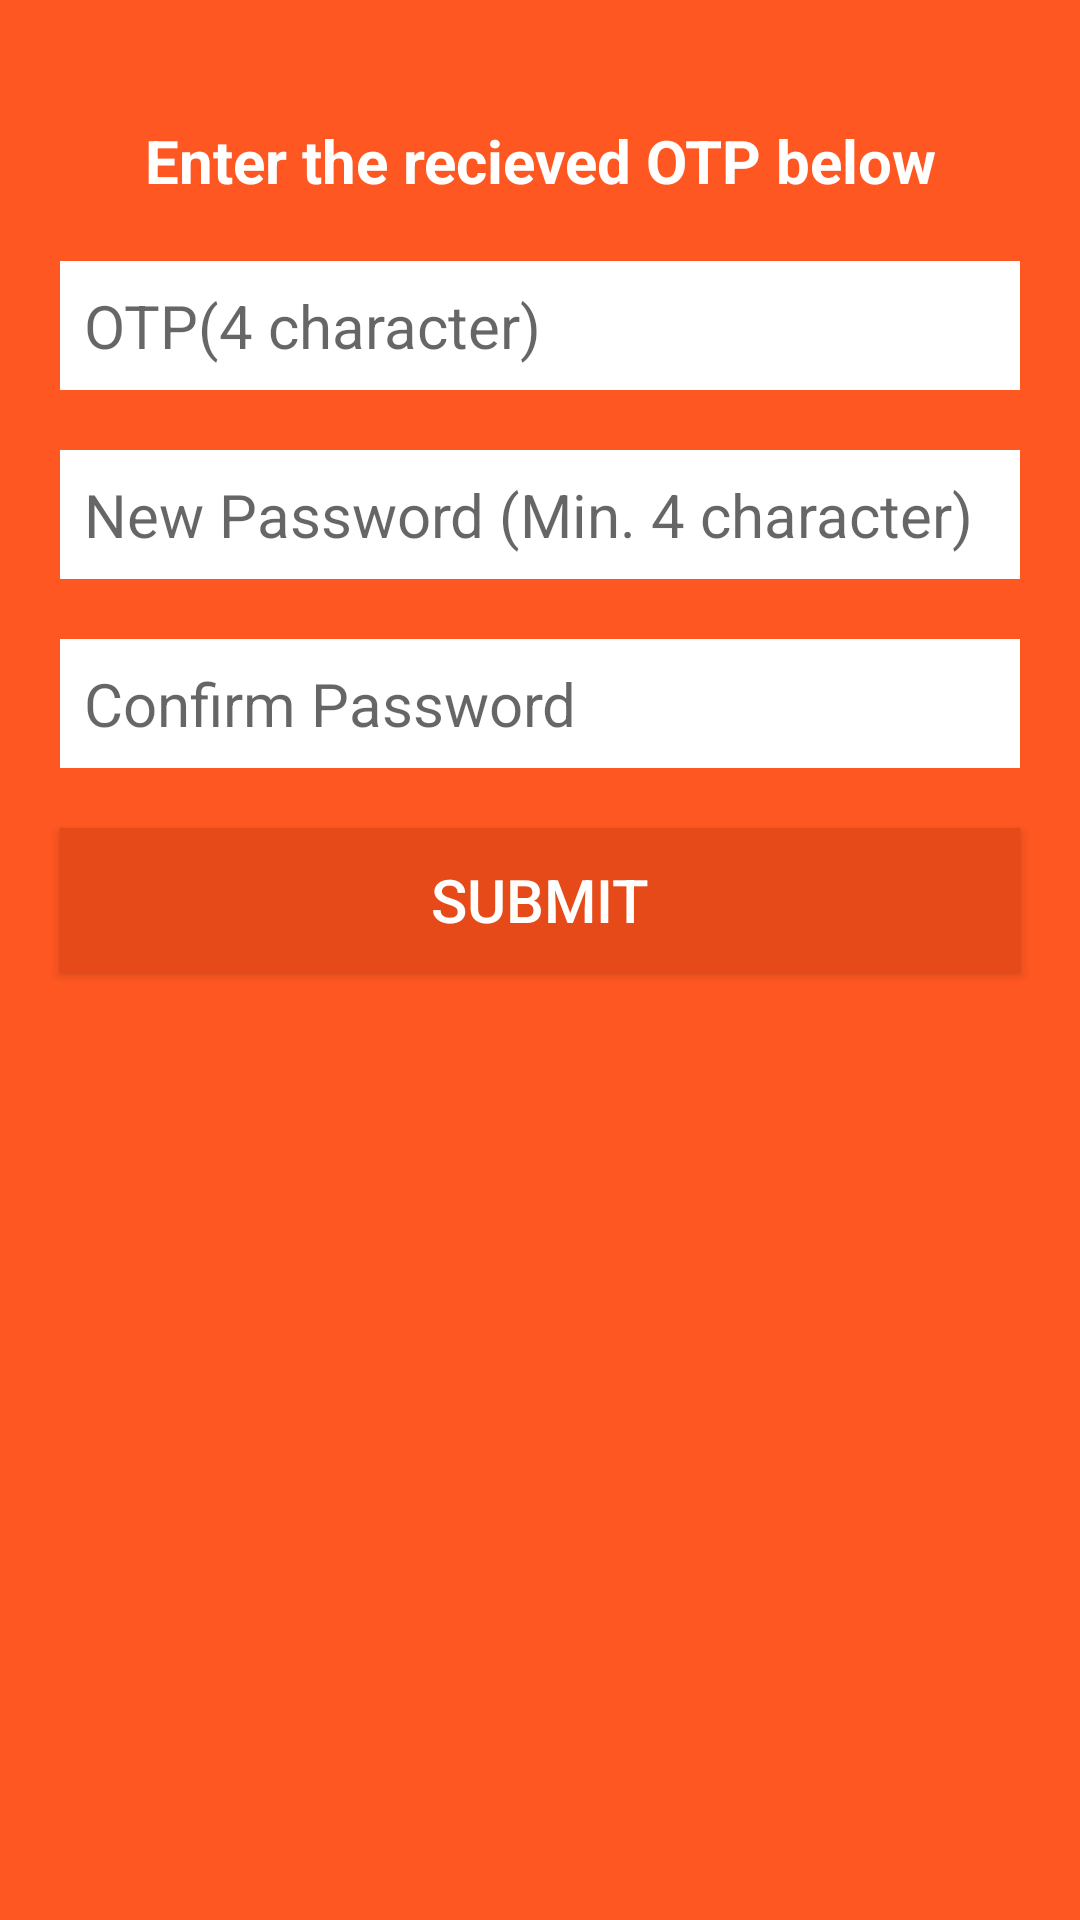

Reconstruct the res/layout file that produces this screen, plus the resources it refers to.
<!-- AndroidManifest.xml: application theme AppTheme -->
<!-- res/layout/fragment_f_password2.xml -->
<?xml version="1.0" encoding="utf-8"?>
<layout xmlns:android="http://schemas.android.com/apk/res/android"
    xmlns:app="http://schemas.android.com/apk/res-auto"
    xmlns:tools="http://schemas.android.com/tools">

    <androidx.constraintlayout.widget.ConstraintLayout
        android:layout_width="match_parent"
        android:layout_height="match_parent"
        tools:context=".FragmentFPassword2"
        android:background="@color/layoutBackground">

        <TextView
            android:id="@+id/txt_Register2_discription"
            android:layout_width="wrap_content"
            android:layout_height="wrap_content"
            android:text="@string/register2discription"
            android:textStyle="bold"
            android:textColor="@color/white"
            android:layout_marginTop="40dp"
            android:textSize="20sp"
            app:layout_constraintEnd_toEndOf="parent"
            app:layout_constraintStart_toStartOf="parent"
            app:layout_constraintTop_toTopOf="parent">

        </TextView>

        <EditText
            android:id="@+id/et_Register2_otp"
            android:layout_width="match_parent"
            android:layout_height="wrap_content"
            android:layout_margin="20dp"
            android:padding="8dp"
            android:textSize="20sp"
            android:layout_marginTop="30dp"
            android:inputType="number"
            android:maxLength="4"
            android:background="@color/white"
            android:hint="@string/otp"
            app:layout_constraintEnd_toEndOf="parent"
            app:layout_constraintStart_toStartOf="parent"
            app:layout_constraintTop_toBottomOf="@+id/txt_Register2_discription">

        </EditText>
        <EditText
            android:id="@+id/et_Register2_newPass"
            android:layout_width="match_parent"
            android:layout_height="wrap_content"
            android:layout_margin="20dp"
            android:padding="8dp"
            android:textSize="20sp"
            android:minEms="4"
            android:layout_marginTop="30dp"
            android:inputType="textPassword"
            android:background="@color/white"
            android:hint="@string/newPass"
            app:layout_constraintEnd_toEndOf="parent"
            app:layout_constraintStart_toStartOf="parent"
            app:layout_constraintTop_toBottomOf="@+id/et_Register2_otp">

        </EditText>
        <EditText
            android:id="@+id/et_Register2_confirmPass"
            android:layout_width="match_parent"
            android:layout_height="wrap_content"
            android:layout_margin="20dp"
            android:padding="8dp"
            android:textSize="20sp"
            android:layout_marginTop="30dp"
            android:inputType="textPassword"
            android:minEms="4"
            android:background="@color/white"
            android:hint="@string/confirmnPass"
            app:layout_constraintEnd_toEndOf="parent"
            app:layout_constraintStart_toStartOf="parent"
            app:layout_constraintTop_toBottomOf="@+id/et_Register2_newPass">

        </EditText>
        <Button
            android:id="@+id/btn_register2_Submit"
            android:layout_width="match_parent"
            android:layout_height="wrap_content"
            android:background="@color/colorPrimaryDark"
            android:layout_margin="20dp"
            android:textSize="20sp"
            android:textColor="@color/white"
            android:padding="8dp"
            android:text="@string/submit"
            app:layout_constraintEnd_toEndOf="parent"
            app:layout_constraintStart_toStartOf="parent"
            app:layout_constraintTop_toBottomOf="@+id/et_Register2_confirmPass"/>

    </androidx.constraintlayout.widget.ConstraintLayout>
</layout>
<!-- resources referenced by this layout -->
<resources>
  <color name="colorPrimaryDark">#e64a19</color>
  <color name="layoutBackground">#ff5722</color>
  <color name="white">#ffffff</color>
  <string name="confirmnPass">Confirm Password</string>
  <string name="newPass">New Password (Min. 4 character)</string>
  <string name="otp">OTP(4 character)</string>
  <string name="register2discription">Enter the recieved OTP below</string>
  <string name="submit">Submit</string>
  <style name="AppTheme" parent="Theme.AppCompat.Light.NoActionBar">
          
          <item name="colorPrimary">@color/colorPrimary</item>
          <item name="colorPrimaryDark">@color/colorPrimaryDark</item>
          <item name="colorAccent">@color/colorAccent</item>
      </style>
  <color name="colorPrimary">#ff7043</color>
  <color name="colorAccent">#ffc107</color>
</resources>
